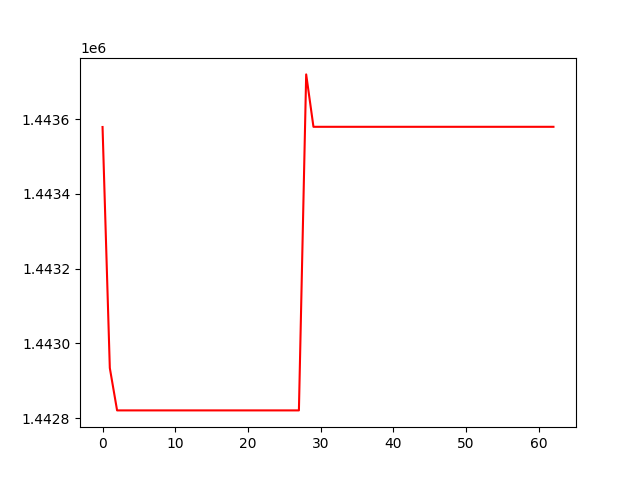

The table this chart was drawn from, first rows:
, 0
0, 1443579
1, 1442934
2, 1442821
3, 1442821
4, 1442821
5, 1442821
6, 1442821
7, 1442821
8, 1442821
9, 1442821
10, 1442821
11, 1442821
12, 1442821
13, 1442821
14, 1442821
15, 1442821
16, 1442821
17, 1442821
18, 1442821
19, 1442821
20, 1442821
21, 1442821
22, 1442821
23, 1442821
24, 1442821
25, 1442821
26, 1442821
27, 1442821
28, 1443720
29, 1443579
30, 1443579
31, 1443579
32, 1443579
33, 1443579
34, 1443579
35, 1443579
36, 1443579
37, 1443579
38, 1443579
39, 1443579
40, 1443579
41, 1443579
42, 1443579
43, 1443579
44, 1443579
45, 1443579
46, 1443579
47, 1443579
48, 1443579
49, 1443579
50, 1443579
51, 1443579
52, 1443579
53, 1443579
54, 1443579
55, 1443579
56, 1443579
57, 1443579
58, 1443579
59, 1443579
... 3 more rows
